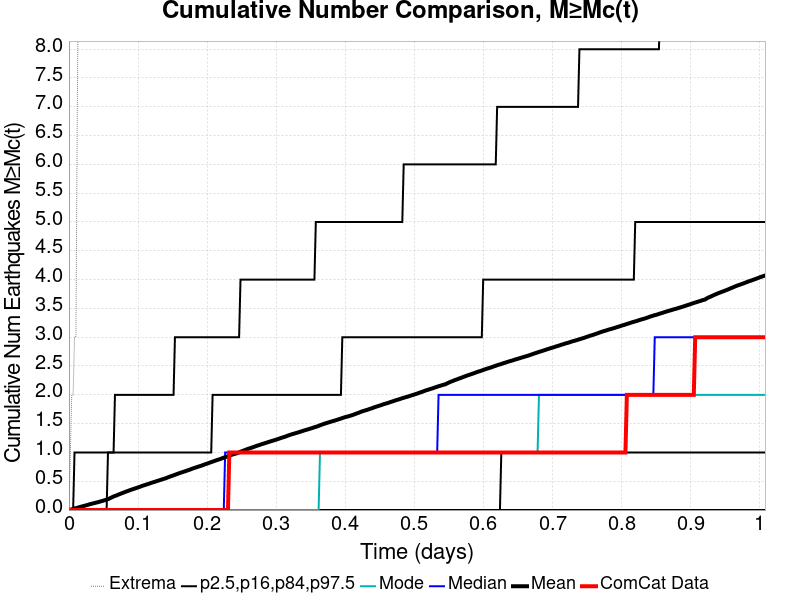

The table this chart was drawn from, first rows:
Time (days), ComCat Data, Simulation Mean, Simulation Median, Simulation Mode, Simulation Minimum, Simulation Maximum, 2.5 %-ile, 16 %-ile, 84 %-ile, 97.5 %-ile
0.0, 0.0, 0.0, 0.0, 0.0, 0.0, 0.0, 0.0, 0.0, 0.0, 0.0
0.002019, 0.0, 0.0054, 0.0, 0.0, 0.0, 1.0, 0.0, 0.0, 0.0, 0.0
0.004038, 0.0, 0.0125, 0.0, 0.0, 0.0, 2.0, 0.0, 0.0, 0.0, 0.0
0.006058, 0.0, 0.0203, 0.0, 0.0, 0.0, 2.0, 0.0, 0.0, 0.0, 0.0
0.008077, 0.0, 0.0272, 0.0, 0.0, 0.0, 3.0, 0.0, 0.0, 0.0, 1.0
0.0101, 0.0, 0.0326, 0.0, 0.0, 0.0, 3.0, 0.0, 0.0, 0.0, 1.0
0.01212, 0.0, 0.0389, 0.0, 0.0, 0.0, 7.0, 0.0, 0.0, 0.0, 1.0
0.01413, 0.0, 0.0471, 0.0, 0.0, 0.0, 10.0, 0.0, 0.0, 0.0, 1.0
0.01615, 0.0, 0.0529, 0.0, 0.0, 0.0, 10.0, 0.0, 0.0, 0.0, 1.0
0.01817, 0.0, 0.0602, 0.0, 0.0, 0.0, 10.0, 0.0, 0.0, 0.0, 1.0
0.02019, 0.0, 0.0667, 0.0, 0.0, 0.0, 12.0, 0.0, 0.0, 0.0, 1.0
0.02221, 0.0, 0.0734, 0.0, 0.0, 0.0, 13.0, 0.0, 0.0, 0.0, 1.0
0.02423, 0.0, 0.0799, 0.0, 0.0, 0.0, 13.0, 0.0, 0.0, 0.0, 1.0
0.02625, 0.0, 0.0866, 0.0, 0.0, 0.0, 14.0, 0.0, 0.0, 0.0, 1.0
0.02827, 0.0, 0.0934, 0.0, 0.0, 0.0, 15.0, 0.0, 0.0, 0.0, 1.0
0.03029, 0.0, 0.1016, 0.0, 0.0, 0.0, 16.0, 0.0, 0.0, 0.0, 1.0
0.03231, 0.0, 0.1074, 0.0, 0.0, 0.0, 16.0, 0.0, 0.0, 0.0, 1.0
0.03433, 0.0, 0.1139, 0.0, 0.0, 0.0, 16.0, 0.0, 0.0, 0.0, 1.0
0.03635, 0.0, 0.1195, 0.0, 0.0, 0.0, 16.0, 0.0, 0.0, 0.0, 1.0
0.03837, 0.0, 0.126, 0.0, 0.0, 0.0, 16.0, 0.0, 0.0, 0.0, 1.0
0.04038, 0.0, 0.1323, 0.0, 0.0, 0.0, 16.0, 0.0, 0.0, 0.0, 1.0
0.0424, 0.0, 0.1376, 0.0, 0.0, 0.0, 16.0, 0.0, 0.0, 0.0, 1.0
0.04442, 0.0, 0.1452, 0.0, 0.0, 0.0, 18.0, 0.0, 0.0, 0.0, 1.0
0.04644, 0.0, 0.1521, 0.0, 0.0, 0.0, 18.0, 0.0, 0.0, 0.0, 1.0
0.04846, 0.0, 0.1586, 0.0, 0.0, 0.0, 18.0, 0.0, 0.0, 0.0, 1.0
0.05048, 0.0, 0.1662, 0.0, 0.0, 0.0, 18.0, 0.0, 0.0, 0.0, 1.0
0.0525, 0.0, 0.1737, 0.0, 0.0, 0.0, 18.0, 0.0, 0.0, 0.0, 1.0
0.05452, 0.0, 0.1805, 0.0, 0.0, 0.0, 18.0, 0.0, 0.0, 0.0, 1.0
0.05654, 0.0, 0.1895, 0.0, 0.0, 0.0, 18.0, 0.0, 0.0, 1.0, 1.0
0.05856, 0.0, 0.1999, 0.0, 0.0, 0.0, 23.0, 0.0, 0.0, 1.0, 1.0
0.06058, 0.0, 0.2126, 0.0, 0.0, 0.0, 76.0, 0.0, 0.0, 1.0, 1.0
0.0626, 0.0, 0.2237, 0.0, 0.0, 0.0, 119.0, 0.0, 0.0, 1.0, 1.0
0.06461, 0.0, 0.2349, 0.0, 0.0, 0.0, 164.0, 0.0, 0.0, 1.0, 1.0
0.06663, 0.0, 0.2447, 0.0, 0.0, 0.0, 189.0, 0.0, 0.0, 1.0, 2.0
0.06865, 0.0, 0.2528, 0.0, 0.0, 0.0, 210.0, 0.0, 0.0, 1.0, 2.0
0.07067, 0.0, 0.2641, 0.0, 0.0, 0.0, 236.0, 0.0, 0.0, 1.0, 2.0
0.07269, 0.0, 0.2731, 0.0, 0.0, 0.0, 256.0, 0.0, 0.0, 1.0, 2.0
0.07471, 0.0, 0.2832, 0.0, 0.0, 0.0, 283.0, 0.0, 0.0, 1.0, 2.0
0.07673, 0.0, 0.2926, 0.0, 0.0, 0.0, 308.0, 0.0, 0.0, 1.0, 2.0
0.07875, 0.0, 0.3016, 0.0, 0.0, 0.0, 324.0, 0.0, 0.0, 1.0, 2.0
0.08077, 0.0, 0.3118, 0.0, 0.0, 0.0, 346.0, 0.0, 0.0, 1.0, 2.0
0.08279, 0.0, 0.3208, 0.0, 0.0, 0.0, 365.0, 0.0, 0.0, 1.0, 2.0
0.08481, 0.0, 0.3297, 0.0, 0.0, 0.0, 379.0, 0.0, 0.0, 1.0, 2.0
0.08683, 0.0, 0.338, 0.0, 0.0, 0.0, 398.0, 0.0, 0.0, 1.0, 2.0
0.08885, 0.0, 0.3475, 0.0, 0.0, 0.0, 415.0, 0.0, 0.0, 1.0, 2.0
0.09086, 0.0, 0.3563, 0.0, 0.0, 0.0, 428.0, 0.0, 0.0, 1.0, 2.0
0.09288, 0.0, 0.3635, 0.0, 0.0, 0.0, 436.0, 0.0, 0.0, 1.0, 2.0
0.0949, 0.0, 0.3721, 0.0, 0.0, 0.0, 442.0, 0.0, 0.0, 1.0, 2.0
0.09692, 0.0, 0.3801, 0.0, 0.0, 0.0, 453.0, 0.0, 0.0, 1.0, 2.0
0.09894, 0.0, 0.3883, 0.0, 0.0, 0.0, 467.0, 0.0, 0.0, 1.0, 2.0
0.101, 0.0, 0.3973, 0.0, 0.0, 0.0, 476.0, 0.0, 0.0, 1.0, 2.0
0.103, 0.0, 0.4049, 0.0, 0.0, 0.0, 483.0, 0.0, 0.0, 1.0, 2.0
0.105, 0.0, 0.4149, 0.0, 0.0, 0.0, 497.0, 0.0, 0.0, 1.0, 2.0
0.107, 0.0, 0.4241, 0.0, 0.0, 0.0, 506.0, 0.0, 0.0, 1.0, 2.0
0.109, 0.0, 0.4309, 0.0, 0.0, 0.0, 515.0, 0.0, 0.0, 1.0, 2.0
0.1111, 0.0, 0.4391, 0.0, 0.0, 0.0, 529.0, 0.0, 0.0, 1.0, 2.0
0.1131, 0.0, 0.4462, 0.0, 0.0, 0.0, 540.0, 0.0, 0.0, 1.0, 2.0
0.1151, 0.0, 0.4542, 0.0, 0.0, 0.0, 547.0, 0.0, 0.0, 1.0, 2.0
0.1171, 0.0, 0.4625, 0.0, 0.0, 0.0, 552.0, 0.0, 0.0, 1.0, 2.0
0.1191, 0.0, 0.4718, 0.0, 0.0, 0.0, 558.0, 0.0, 0.0, 1.0, 2.0
... 440 more rows
